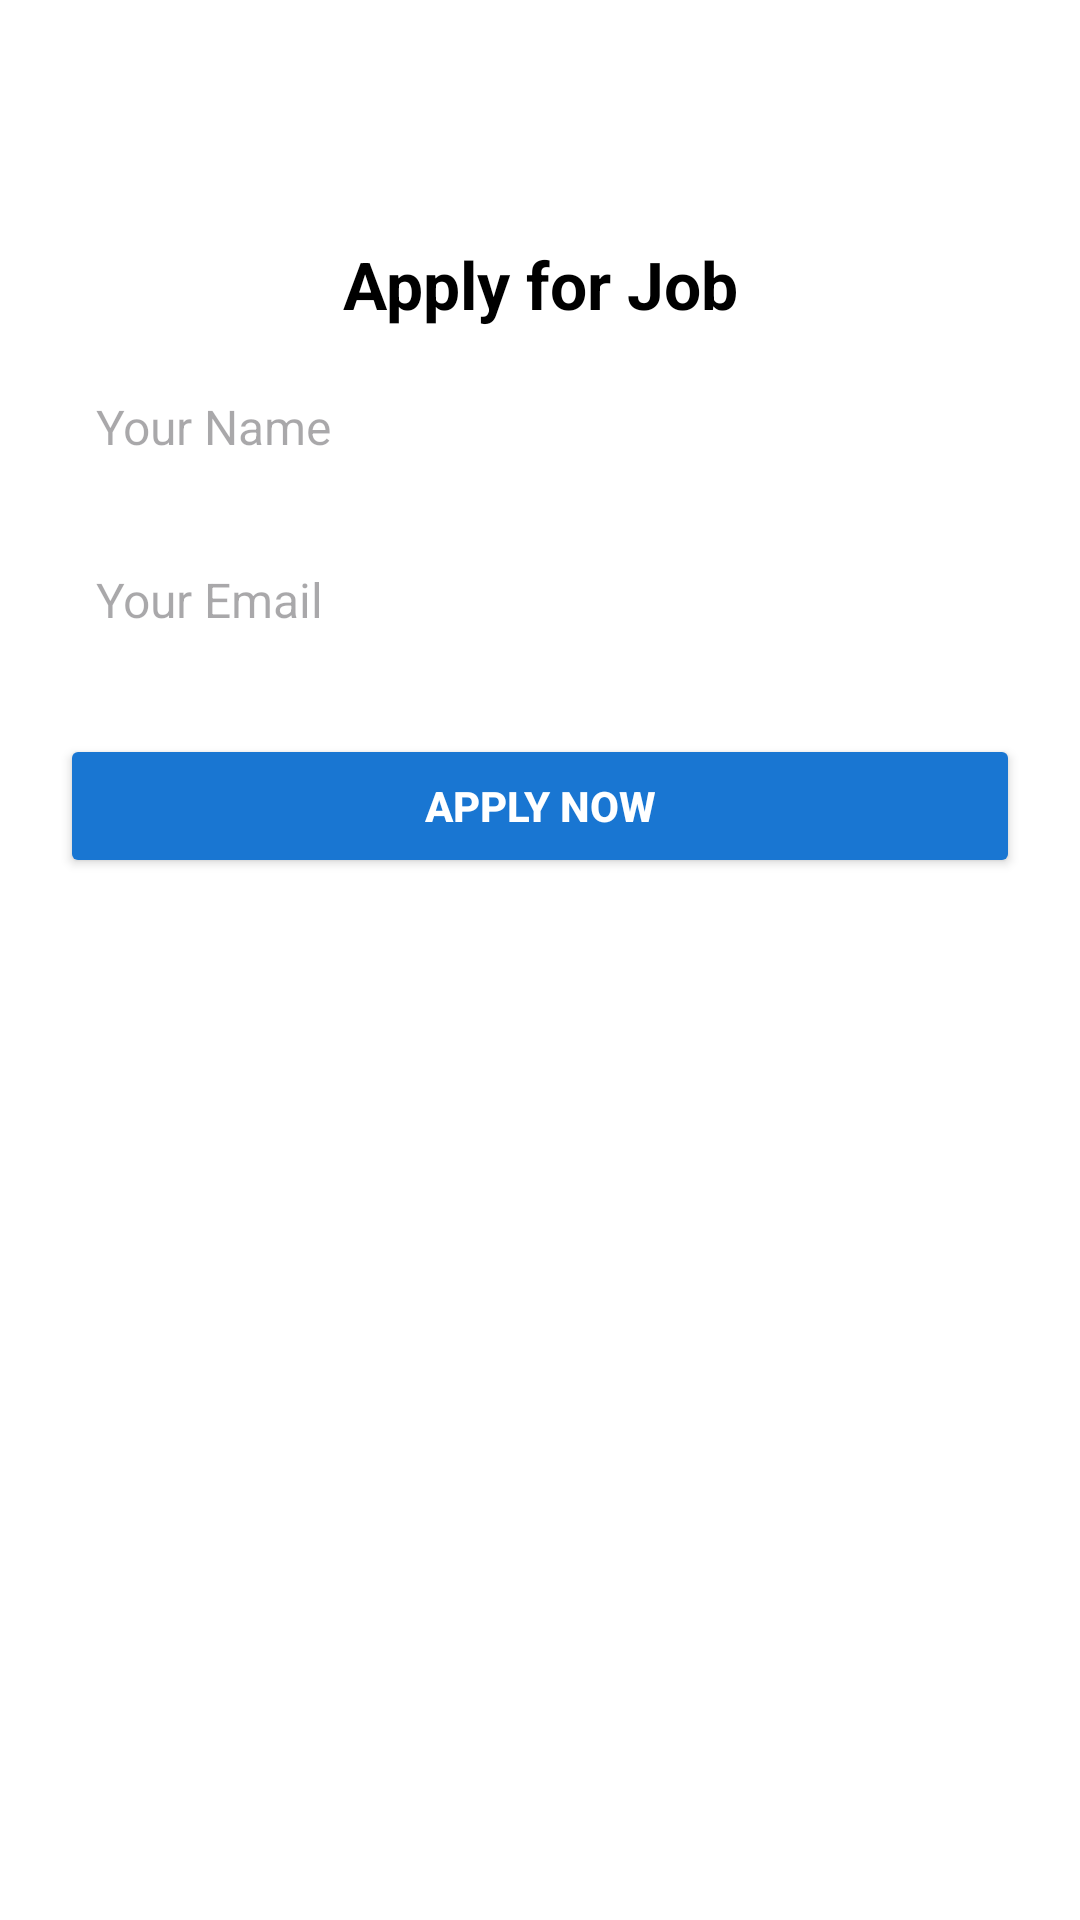

Android layout source for this screen:
<!-- AndroidManifest.xml: application theme Theme.MADAssignment_JobRecruitment -->
<!-- res/layout/activity_apply_job.xml -->
<?xml version="1.0" encoding="utf-8"?>
<ScrollView xmlns:android="http://schemas.android.com/apk/res/android"
    android:layout_width="match_parent"
    android:layout_height="match_parent"
    android:fillViewport="true"
    android:background="@android:color/white">


    <LinearLayout
        android:layout_width="match_parent"
        android:layout_height="wrap_content"
        android:padding="20dp"
        android:orientation="vertical">

        <ImageButton
            android:id="@+id/btnBack"
            android:layout_width="wrap_content"
            android:layout_height="wrap_content"
            android:layout_marginTop="20dp"
            android:layout_marginBottom="16dp"
            android:background="?attr/selectableItemBackground"
            android:padding="12dp"
            android:src="@drawable/ic_back_arrow"
            android:contentDescription="Back Button"/>


        <TextView
            android:id="@+id/tvJobTitle"
            android:layout_width="match_parent"
            android:layout_height="wrap_content"
            android:text="Apply for Job"
            android:textSize="22sp"
            android:textStyle="bold"
            android:gravity="center"
            android:paddingBottom="10dp"
            android:backgroundTint="@color/darkBlue"
            android:textColor="@android:color/black"/>

        <EditText
            android:id="@+id/etName"
            android:layout_width="match_parent"
            android:layout_height="wrap_content"
            android:hint="Your Name"
            android:padding="12dp"
            android:background="@android:color/transparent"
            android:backgroundTint="@color/gray"
            android:textColor="@android:color/black"
            android:textSize="16sp"
            android:layout_marginBottom="12dp"/>

        <EditText
            android:id="@+id/etEmail"
            android:layout_width="match_parent"
            android:layout_height="wrap_content"
            android:hint="Your Email"
            android:padding="12dp"
            android:background="@android:color/transparent"
            android:backgroundTint="@color/gray"
            android:textColor="@android:color/black"
            android:textSize="16sp"
            android:layout_marginBottom="12dp"
            android:inputType="textEmailAddress"/>

        <Button
            android:id="@+id/btnApply"
            android:layout_width="match_parent"
            android:layout_height="wrap_content"
            android:text="Apply Now"
            android:backgroundTint="@color/darkBlue"
            android:textColor="@android:color/white"
            android:textStyle="bold"
            android:padding="12dp"
            android:layout_marginTop="10dp"/>

    </LinearLayout>
</ScrollView>
<!-- resources referenced by this layout -->
<resources>
  <color name="darkBlue">#1976D2</color>
  <color name="gray">#808080</color>
  <style name="Theme.MADAssignment_JobRecruitment" parent="Base.Theme.MADAssignment_JobRecruitment" />
  <style name="Base.Theme.MADAssignment_JobRecruitment" parent="Theme.Material3.DayNight.NoActionBar">
          
          
      </style>
</resources>
